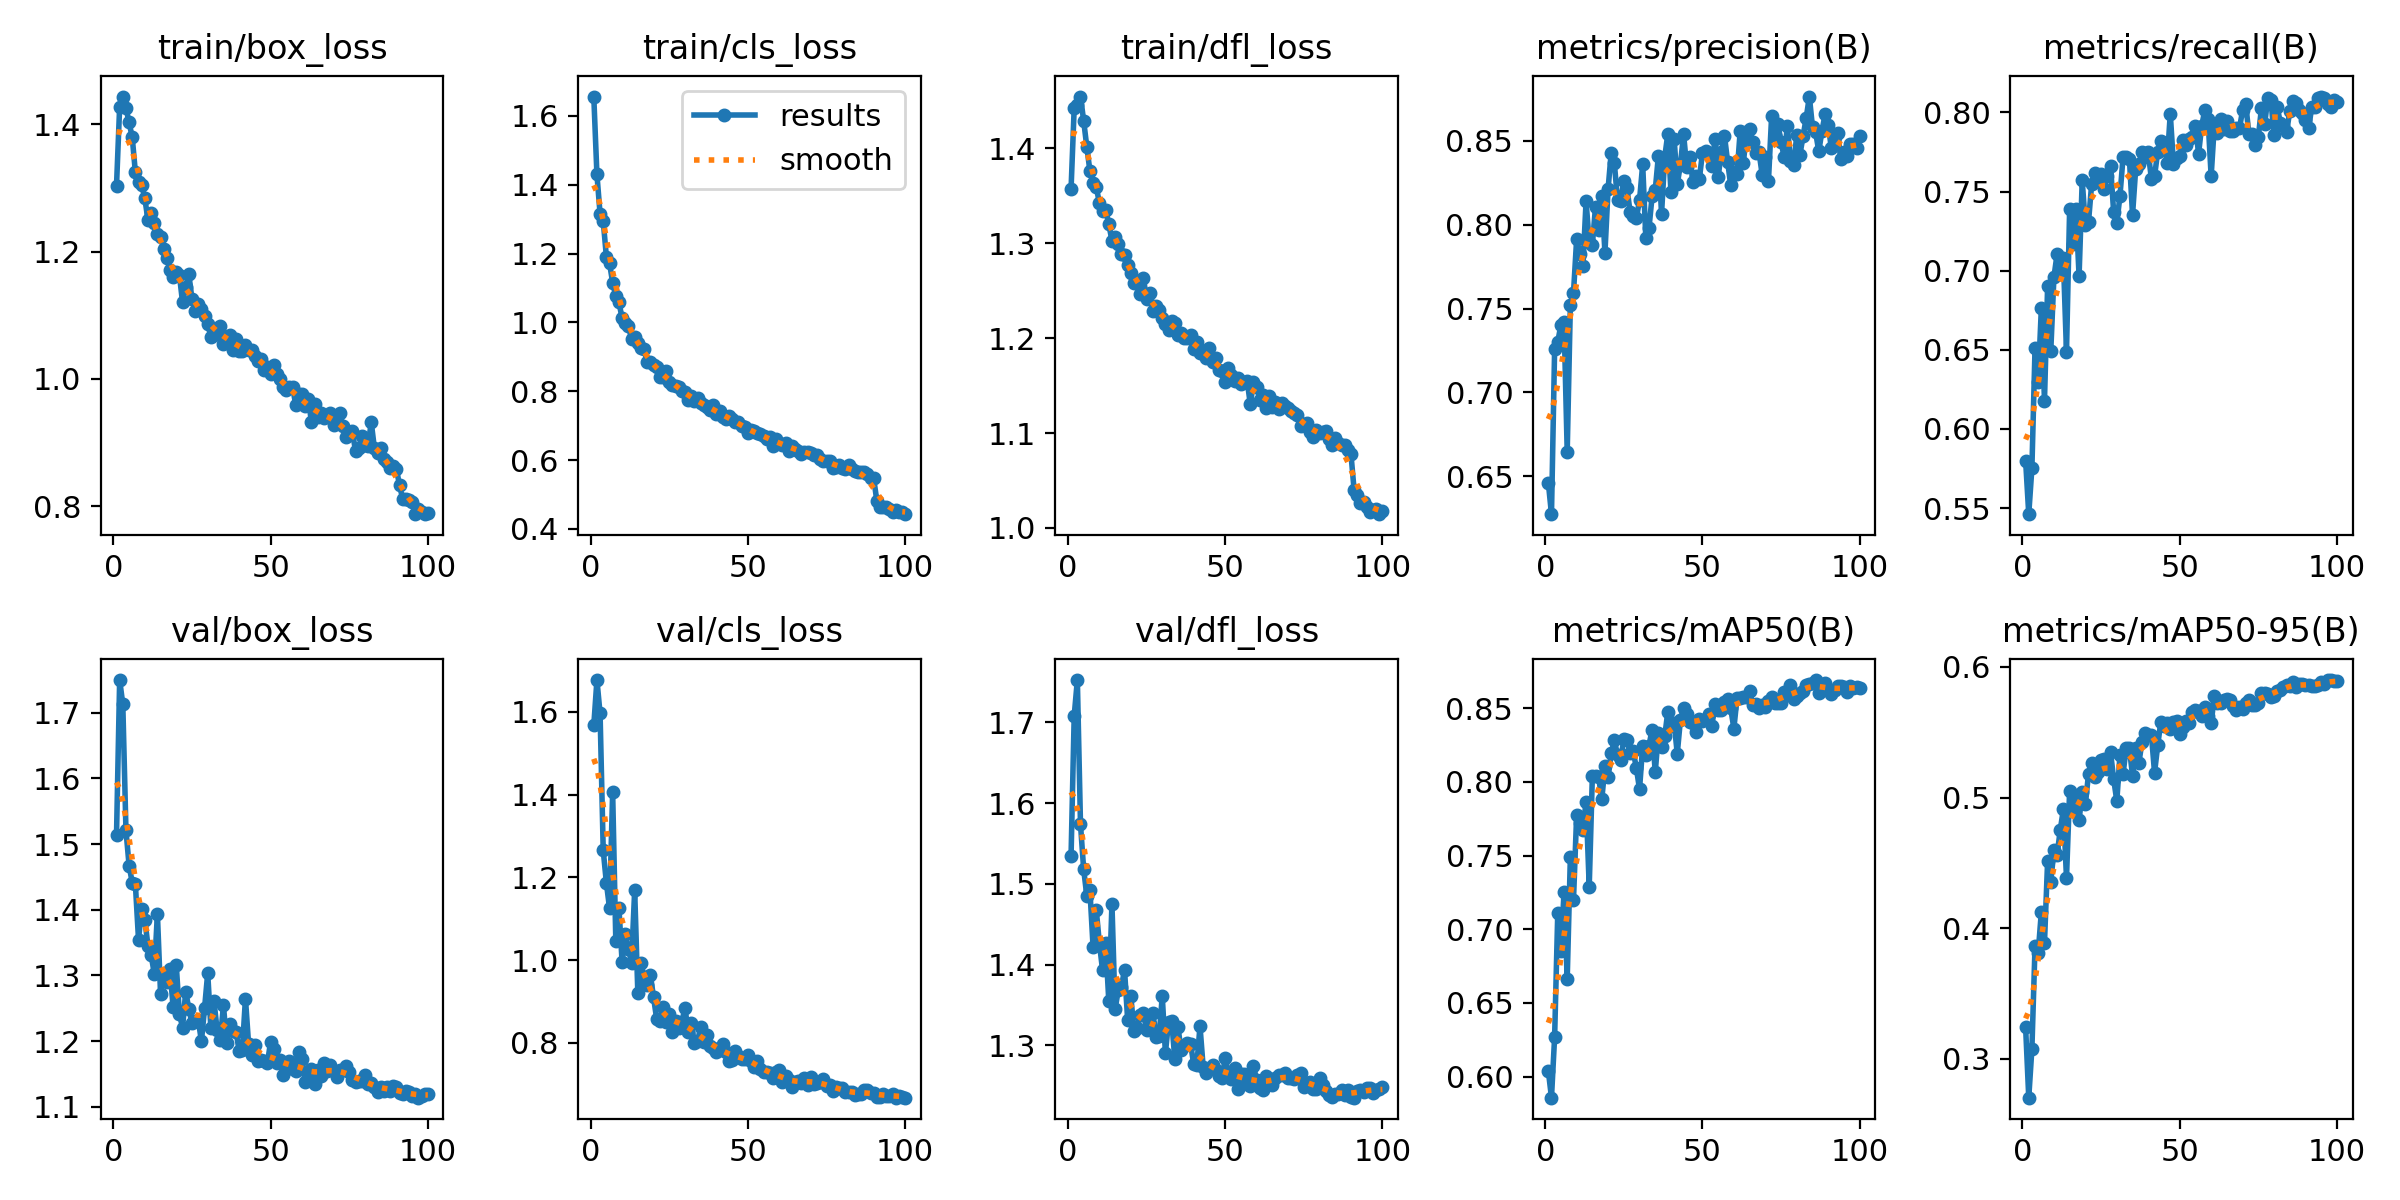

Source data for this figure (header and first rows):
epoch, train/box_loss, train/cls_loss, train/dfl_loss, metrics/precision(B), metrics/recall(B), metrics/mAP50(B), metrics/mAP50-95(B), val/box_loss, val/cls_loss, val/dfl_loss, lr/pg0, lr/pg1, lr/pg2
1, 1.303, 1.656, 1.357, 0.6462, 0.58, 0.6039, 0.3244, 1.514, 1.567, 1.535, 0.0006622, 0.0006622, 0.0006622
2, 1.428, 1.43, 1.443, 0.6274, 0.5462, 0.5857, 0.2703, 1.75, 1.677, 1.708, 0.001316, 0.001316, 0.001316
3, 1.444, 1.315, 1.446, 0.7259, 0.5753, 0.6269, 0.3078, 1.713, 1.596, 1.752, 0.001956, 0.001956, 0.001956
4, 1.426, 1.294, 1.454, 0.7302, 0.6513, 0.7113, 0.3865, 1.521, 1.266, 1.574, 0.001941, 0.001941, 0.001941
5, 1.403, 1.191, 1.429, 0.7403, 0.6299, 0.6855, 0.3813, 1.467, 1.187, 1.518, 0.001921, 0.001921, 0.001921
6, 1.379, 1.172, 1.402, 0.7422, 0.6761, 0.7255, 0.4124, 1.441, 1.126, 1.485, 0.001901, 0.001901, 0.001901
7, 1.324, 1.116, 1.376, 0.6646, 0.6179, 0.6661, 0.3889, 1.439, 1.405, 1.492, 0.001881, 0.001881, 0.001881
8, 1.31, 1.076, 1.363, 0.7519, 0.6904, 0.7489, 0.4516, 1.355, 1.047, 1.422, 0.001861, 0.001861, 0.001861
9, 1.305, 1.059, 1.359, 0.7594, 0.649, 0.7199, 0.4357, 1.401, 1.125, 1.468, 0.001842, 0.001842, 0.001842
10, 1.284, 1.012, 1.342, 0.7913, 0.6959, 0.7773, 0.4597, 1.385, 0.9963, 1.427, 0.001822, 0.001822, 0.001822
11, 1.25, 0.9981, 1.334, 0.7829, 0.7104, 0.7718, 0.456, 1.345, 1.062, 1.394, 0.001802, 0.001802, 0.001802
12, 1.26, 0.9902, 1.335, 0.7754, 0.6979, 0.7676, 0.475, 1.331, 1.027, 1.427, 0.001782, 0.001782, 0.001782
13, 1.244, 0.9523, 1.32, 0.814, 0.7078, 0.7865, 0.4909, 1.303, 0.9943, 1.355, 0.001762, 0.001762, 0.001762
14, 1.227, 0.9576, 1.303, 0.7896, 0.6486, 0.7288, 0.4386, 1.394, 1.169, 1.475, 0.001743, 0.001743, 0.001743
15, 1.223, 0.9397, 1.306, 0.7882, 0.739, 0.8041, 0.5053, 1.272, 0.9218, 1.345, 0.001723, 0.001723, 0.001723
16, 1.204, 0.9245, 1.299, 0.8106, 0.7166, 0.8037, 0.4895, 1.302, 0.9939, 1.368, 0.001703, 0.001703, 0.001703
17, 1.19, 0.923, 1.289, 0.797, 0.7392, 0.8031, 0.4986, 1.29, 0.9596, 1.372, 0.001683, 0.001683, 0.001683
18, 1.171, 0.8841, 1.287, 0.8174, 0.6966, 0.7881, 0.4826, 1.31, 0.939, 1.393, 0.001663, 0.001663, 0.001663
19, 1.161, 0.8863, 1.277, 0.7834, 0.757, 0.8106, 0.5043, 1.252, 0.9639, 1.331, 0.001644, 0.001644, 0.001644
20, 1.168, 0.8768, 1.268, 0.8214, 0.729, 0.8033, 0.4947, 1.316, 0.9105, 1.361, 0.001624, 0.001624, 0.001624
21, 1.163, 0.8715, 1.258, 0.8431, 0.7308, 0.8193, 0.5181, 1.242, 0.8575, 1.318, 0.001604, 0.001604, 0.001604
22, 1.12, 0.8415, 1.258, 0.8365, 0.7547, 0.8282, 0.5267, 1.221, 0.8535, 1.322, 0.001584, 0.001584, 0.001584
23, 1.145, 0.8411, 1.247, 0.8146, 0.7614, 0.8181, 0.5159, 1.275, 0.887, 1.337, 0.001564, 0.001564, 0.001564
24, 1.164, 0.8587, 1.263, 0.8141, 0.7574, 0.8149, 0.5198, 1.249, 0.8505, 1.339, 0.001545, 0.001545, 0.001545
25, 1.125, 0.8263, 1.241, 0.8261, 0.761, 0.8288, 0.5291, 1.227, 0.8711, 1.319, 0.001525, 0.001525, 0.001525
26, 1.107, 0.8177, 1.247, 0.8219, 0.7517, 0.8287, 0.5296, 1.23, 0.8269, 1.326, 0.001505, 0.001505, 0.001505
27, 1.117, 0.8161, 1.229, 0.8076, 0.7601, 0.8195, 0.5221, 1.232, 0.8528, 1.34, 0.001485, 0.001485, 0.001485
28, 1.11, 0.8124, 1.234, 0.8053, 0.7663, 0.8208, 0.5348, 1.2, 0.8355, 1.311, 0.001465, 0.001465, 0.001465
29, 1.098, 0.8017, 1.23, 0.8041, 0.737, 0.8092, 0.5143, 1.25, 0.8503, 1.311, 0.001446, 0.001446, 0.001446
30, 1.086, 0.7985, 1.222, 0.8146, 0.7301, 0.795, 0.4974, 1.304, 0.8851, 1.361, 0.001426, 0.001426, 0.001426
31, 1.067, 0.7742, 1.215, 0.836, 0.7472, 0.8244, 0.5324, 1.22, 0.8269, 1.29, 0.001406, 0.001406, 0.001406
32, 1.069, 0.785, 1.209, 0.7922, 0.7721, 0.8182, 0.5184, 1.261, 0.8472, 1.329, 0.001386, 0.001386, 0.001386
33, 1.081, 0.7705, 1.218, 0.7979, 0.7721, 0.8246, 0.5381, 1.216, 0.8005, 1.33, 0.001366, 0.001366, 0.001366
34, 1.083, 0.7803, 1.216, 0.8171, 0.7708, 0.8355, 0.538, 1.202, 0.8037, 1.283, 0.001347, 0.001347, 0.001347
35, 1.055, 0.766, 1.203, 0.8208, 0.7352, 0.8066, 0.5167, 1.255, 0.8393, 1.322, 0.001327, 0.001327, 0.001327
36, 1.065, 0.7611, 1.206, 0.8411, 0.7642, 0.8328, 0.5379, 1.198, 0.8034, 1.294, 0.001307, 0.001307, 0.001307
37, 1.069, 0.753, 1.2, 0.8066, 0.7672, 0.8239, 0.5263, 1.227, 0.819, 1.3, 0.001287, 0.001287, 0.001287
38, 1.045, 0.7464, 1.2, 0.8401, 0.7751, 0.8308, 0.5424, 1.215, 0.7934, 1.303, 0.001267, 0.001267, 0.001267
39, 1.062, 0.7611, 1.203, 0.8543, 0.7717, 0.8477, 0.5495, 1.214, 0.7872, 1.302, 0.001248, 0.001248, 0.001248
40, 1.043, 0.7346, 1.189, 0.8193, 0.7748, 0.8381, 0.5483, 1.185, 0.7786, 1.276, 0.001228, 0.001228, 0.001228
41, 1.044, 0.7416, 1.195, 0.8513, 0.7579, 0.84, 0.5483, 1.186, 0.782, 1.276, 0.001208, 0.001208, 0.001208
42, 1.053, 0.7265, 1.184, 0.8244, 0.7597, 0.8191, 0.519, 1.265, 0.7977, 1.324, 0.001188, 0.001188, 0.001188
43, 1.046, 0.7192, 1.186, 0.8357, 0.7752, 0.8422, 0.5399, 1.195, 0.7789, 1.273, 0.001168, 0.001168, 0.001168
44, 1.045, 0.7279, 1.179, 0.8541, 0.7819, 0.8499, 0.5581, 1.178, 0.756, 1.266, 0.001149, 0.001149, 0.001149
45, 1.037, 0.7202, 1.19, 0.8344, 0.781, 0.8458, 0.5548, 1.195, 0.7578, 1.27, 0.001129, 0.001129, 0.001129
46, 1.028, 0.7108, 1.174, 0.8406, 0.7683, 0.8409, 0.5575, 1.169, 0.7801, 1.276, 0.001109, 0.001109, 0.001109
47, 1.032, 0.712, 1.179, 0.8254, 0.7992, 0.8398, 0.5525, 1.171, 0.7675, 1.269, 0.001089, 0.001089, 0.001089
48, 1.014, 0.6979, 1.167, 0.829, 0.7677, 0.8336, 0.5576, 1.169, 0.7624, 1.262, 0.001069, 0.001069, 0.001069
49, 1.02, 0.6956, 1.166, 0.827, 0.7712, 0.8425, 0.5586, 1.167, 0.7609, 1.259, 0.00105, 0.00105, 0.00105
50, 1.007, 0.6777, 1.154, 0.8427, 0.7725, 0.8414, 0.549, 1.199, 0.7697, 1.284, 0.00103, 0.00103, 0.00103
51, 1.021, 0.6869, 1.168, 0.8442, 0.7828, 0.8429, 0.5542, 1.188, 0.7574, 1.266, 0.00101, 0.00101, 0.00101
52, 1.008, 0.6838, 1.161, 0.8424, 0.7796, 0.846, 0.5586, 1.167, 0.7413, 1.258, 0.0009902, 0.0009902, 0.0009902
53, 1, 0.6773, 1.155, 0.8349, 0.7832, 0.838, 0.5572, 1.172, 0.7569, 1.272, 0.0009704, 0.0009704, 0.0009704
54, 0.9878, 0.6764, 1.158, 0.8514, 0.7845, 0.8529, 0.5654, 1.149, 0.7382, 1.246, 0.0009506, 0.0009506, 0.0009506
55, 0.9833, 0.671, 1.152, 0.8285, 0.7916, 0.8489, 0.5673, 1.162, 0.7293, 1.264, 0.0009308, 0.0009308, 0.0009308
56, 0.9872, 0.6602, 1.154, 0.8432, 0.7739, 0.8486, 0.5661, 1.171, 0.7297, 1.265, 0.000911, 0.000911, 0.000911
57, 0.9871, 0.6675, 1.155, 0.8531, 0.7916, 0.854, 0.5628, 1.158, 0.7272, 1.252, 0.0008912, 0.0008912, 0.0008912
58, 0.959, 0.6403, 1.13, 0.8377, 0.8014, 0.8564, 0.5692, 1.155, 0.7149, 1.249, 0.0008714, 0.0008714, 0.0008714
59, 0.9768, 0.6617, 1.153, 0.8236, 0.7961, 0.8498, 0.5628, 1.183, 0.73, 1.274, 0.0008516, 0.0008516, 0.0008516
60, 0.977, 0.6509, 1.148, 0.8316, 0.7597, 0.8361, 0.5568, 1.172, 0.7346, 1.257, 0.0008318, 0.0008318, 0.0008318
... 40 more rows
